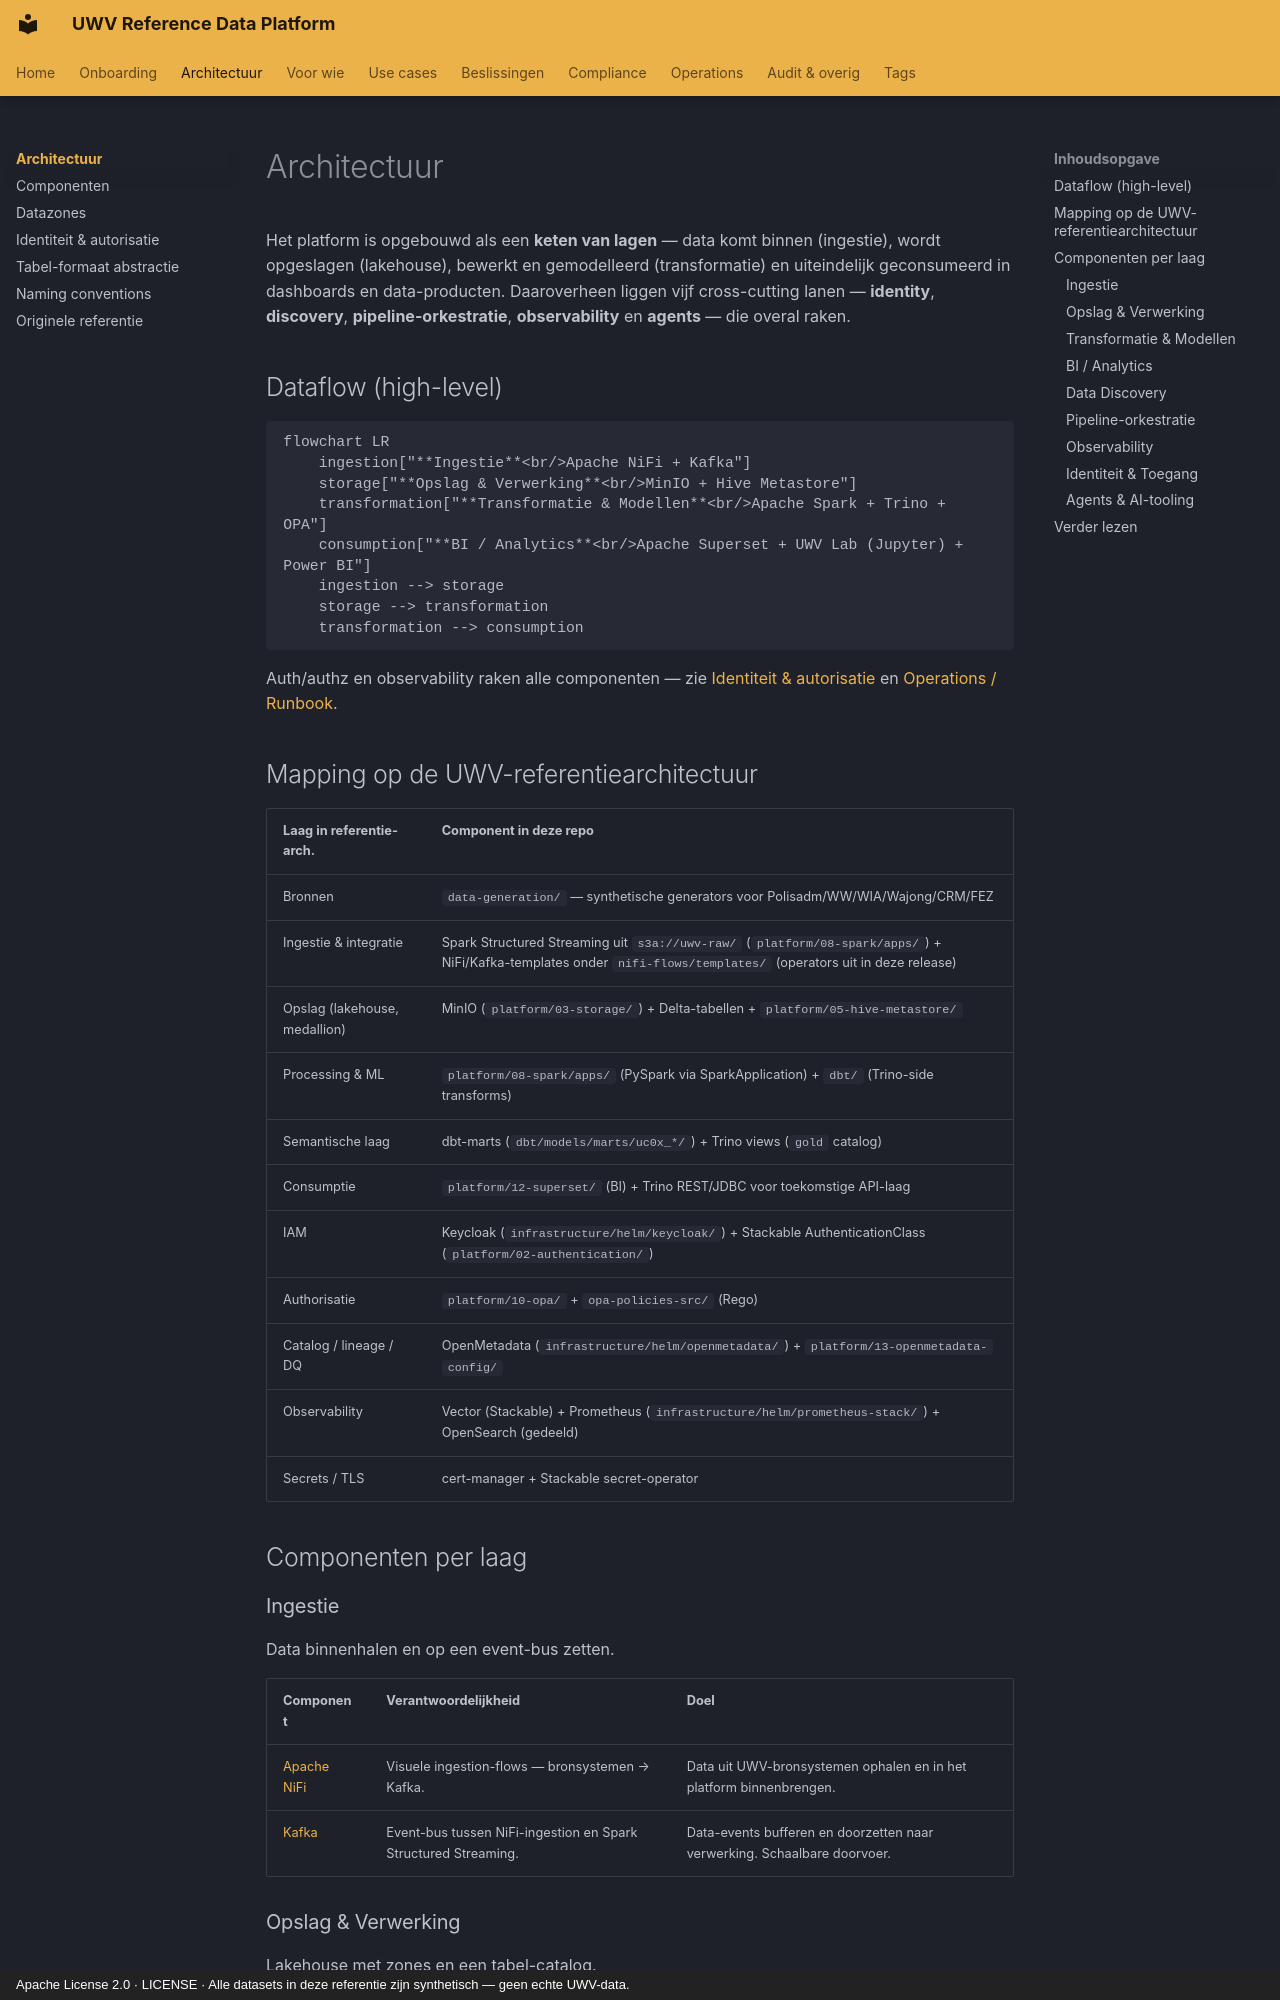

repository: fresh-minds/FreshStackableDataPlatform · page: architectuur/index.html · generator: mkdocs · copyright: Apache License 2.0 · LICENSE · Alle datasets in deze referentie zijn synthetisch — geen echte UWV-data.

---
title: Architectuur
description: Overzicht van de UWV-platformarchitectuur — lagen, dataflow, cross-cutting zorgen.
---

<!-- Auto-generated door scripts/docs_gen.py uit portal/src/data/components.ts.
     Wijzigingen handmatig vervallen bij de volgende CI-build — bewerk de TS-bron. -->

# Architectuur

Het platform is opgebouwd als een **keten van lagen** — data komt binnen
(ingestie), wordt opgeslagen (lakehouse), bewerkt en gemodelleerd
(transformatie) en uiteindelijk geconsumeerd in dashboards en data-producten.
Daaroverheen liggen vijf cross-cutting lanen — **identity**, **discovery**,
**pipeline-orkestratie**, **observability** en **agents** — die overal raken.

## Dataflow (high-level)

```mermaid
flowchart LR
    ingestion["**Ingestie**<br/>Apache NiFi + Kafka"]
    storage["**Opslag & Verwerking**<br/>MinIO + Hive Metastore"]
    transformation["**Transformatie & Modellen**<br/>Apache Spark + Trino + OPA"]
    consumption["**BI / Analytics**<br/>Apache Superset + UWV Lab (Jupyter) + Power BI"]
    ingestion --> storage
    storage --> transformation
    transformation --> consumption
```

Auth/authz en observability raken alle componenten — zie
[Identiteit & autorisatie](auth.md) en [Operations / Runbook](../runbook.md).

## Mapping op de UWV-referentiearchitectuur

| Laag in referentie-arch. | Component in deze repo |
|---|---|
| Bronnen | `data-generation/` — synthetische generators voor Polisadm/WW/WIA/Wajong/CRM/FEZ |
| Ingestie & integratie | Spark Structured Streaming uit `s3a://uwv-raw/` (`platform/08-spark/apps/`) + NiFi/Kafka-templates onder `nifi-flows/templates/` (operators uit in deze release) |
| Opslag (lakehouse, medallion) | MinIO (`platform/03-storage/`) + Delta-tabellen + `platform/05-hive-metastore/` |
| Processing & ML | `platform/08-spark/apps/` (PySpark via SparkApplication) + `dbt/` (Trino-side transforms) |
| Semantische laag | dbt-marts (`dbt/models/marts/uc0x_*/`) + Trino views (`gold` catalog) |
| Consumptie | `platform/12-superset/` (BI) + Trino REST/JDBC voor toekomstige API-laag |
| IAM | Keycloak (`infrastructure/helm/keycloak/`) + Stackable AuthenticationClass (`platform/02-authentication/`) |
| Authorisatie | `platform/10-opa/` + `opa-policies-src/` (Rego) |
| Catalog / lineage / DQ | OpenMetadata (`infrastructure/helm/openmetadata/`) + `platform/13-openmetadata-config/` |
| Observability | Vector (Stackable) + Prometheus (`infrastructure/helm/prometheus-stack/`) + OpenSearch (gedeeld) |
| Secrets / TLS | cert-manager + Stackable secret-operator |

## Componenten per laag

### Ingestie { #ingestion }

Data binnenhalen en op een event-bus zetten.

| Component | Verantwoordelijkheid | Doel |
|---|---|---|
| [Apache NiFi](componenten.md#nifi) | Visuele ingestion-flows — bronsystemen → Kafka. | Data uit UWV-bronsystemen ophalen en in het platform binnenbrengen. |
| [Kafka](componenten.md#kafka) | Event-bus tussen NiFi-ingestion en Spark Structured Streaming. | Data-events bufferen en doorzetten naar verwerking. Schaalbare doorvoer. |
